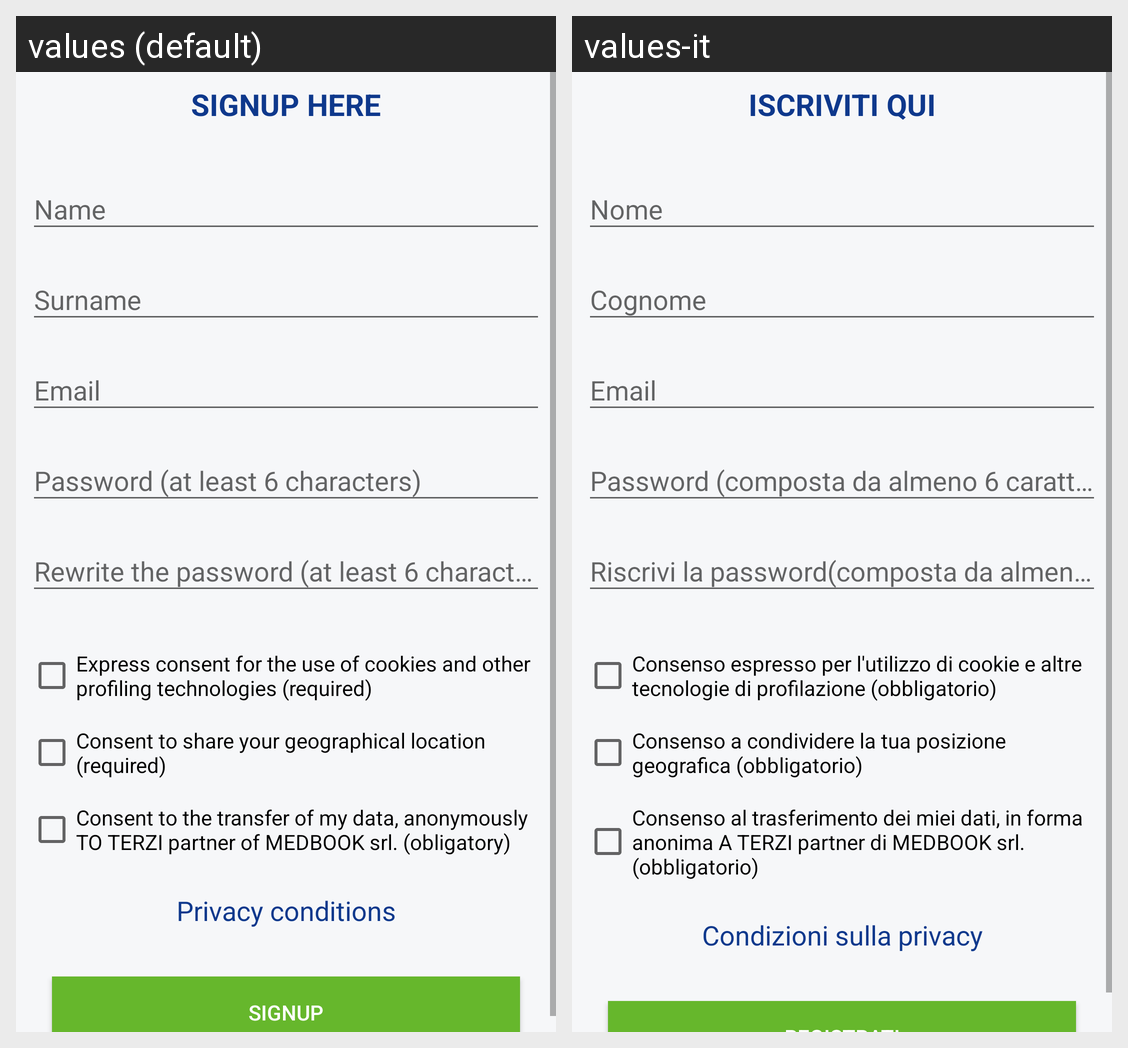

This grid shows one Android layout under two languages. Give, for every string resource on the screen, its name, the default text and each shown locale's text.
Android screen res/layout/activity_signup.xml rendered under 2 locales, left to right: values (default), values-it. Device: Nexus 5 (rendered at 1080×1920; each locale shown at half size, 540×960, under a caption strip naming it); theme AppTheme.NoActionBar.
Strings drawn on this screen, with the default value and each locale's value (text and hints the layout hard-codes, and strings that could not be matched under every locale, appear in the picture but are not listed):

signup_here
  values: Signup here
  values-it: Iscriviti qui

nome
  values: Name
  values-it: Nome

cognome
  values: Surname
  values-it: Cognome

email
  values: Email
  values-it: Email

password_
  values: Password (at least 6 characters)
  values-it: Password (composta da almeno 6 caratteri)

repeat_password
  values: Rewrite the password (at least 6 characters)
  values-it: Riscrivi la password(composta da almeno 6 caratteri)

accept_cookie
  values: Express consent for the use of cookies and other profiling technologies (required)
  values-it: Consenso espresso per l'utilizzo di cookie e altre tecnologie di profilazione (obbligatorio)

accept_geo
  values: Consent to share your geographical location (required)
  values-it: Consenso a condividere la tua posizione geografica (obbligatorio)

accept_share_data
  values: Consent to the transfer of my data, anonymously TO TERZI partner of MEDBOOK srl. (obligatory)
  values-it: Consenso al trasferimento dei miei dati, in forma anonima A TERZI partner di MEDBOOK srl. (obbligatorio)

privacy_conditions
  values: Privacy conditions
  values-it: Condizioni sulla privacy
